Run: headless pygame with SDL's dummy video driver; simulated clock (each Clock.tick advances the game by its frame time, no real sleeping); random seed 0; keys injected as events and as key.get_pressed() state; no mouse input.
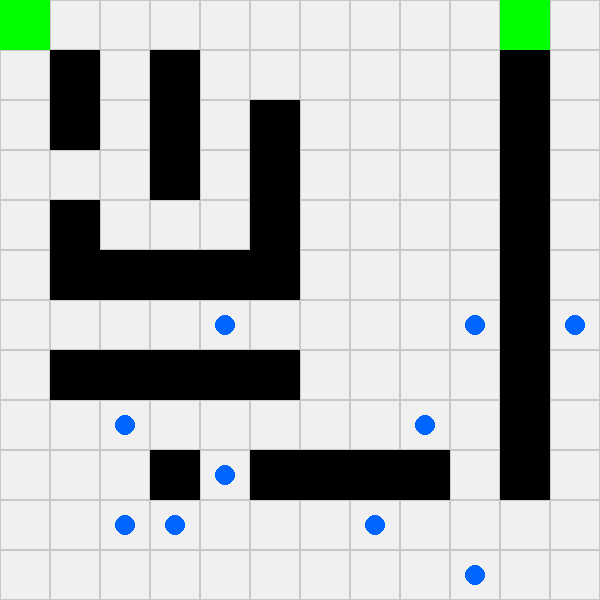
Frame 1 of 4 · flips 1–60 · no input
Frame 2 of 4 · flips 61–180 · tapped SPACE, RETURN · held RIGHT (→), D · screen unchanged from frame 1, image omitted
Frame 3 of 4 · flips 181–300 · held DOWN (↓), S · screen unchanged from frame 2, image omitted
Frame 4 of 4 · flips 301–420 · held LEFT (←), A, UP (↑), W · screen unchanged from frame 3, image omitted

The pygame program that drew these frames:

import pygame
import random

pygame.init()

# 📐 GRID SETTINGS
ROWS, COLS = 12, 12
CELL_SIZE = 50

WIDTH = COLS * CELL_SIZE
HEIGHT = ROWS * CELL_SIZE

screen = pygame.display.set_mode((WIDTH, HEIGHT))
pygame.display.set_caption("SAFEX AI - Grid Evacuation")

clock = pygame.time.Clock()

# 🎨 COLORS
WHITE = (240,240,240)
BLACK = (0,0,0)
GREEN = (0,255,0)
RED = (255,0,0)
BLUE = (0,100,255)

# 🧱 GRID (0=empty, 1=wall)
grid = [[0]*COLS for _ in range(ROWS)]

# 🧱 CREATE WALLS (like your image)
walls = [
    (1,1),(2,1),(4,1),(5,1),(7,1),
    (5,2),(7,2),
    (1,3),(2,3),(3,3),(5,3),(7,3),(9,3),
    (5,4),(7,4),
    (2,5),(3,5),(4,5),(5,5),(7,5),(9,5),
    (9,6),(9,7),(9,8),
    (0,10),(1,10),(2,10),(3,10),(4,10),(5,10),(6,10),(7,10),(8,10),(9,10)
]

for r,c in walls:
    grid[r][c] = 1

# 🚪 EXITS
exits = [(0,0), (0,10)]

# 👥 PEOPLE
people = []
for _ in range(10):
    while True:
        r = random.randint(6,11)
        c = random.randint(0,11)
        if grid[r][c] == 0:
            people.append([r,c])
            break

# 🔥 FIRE
fire = None

# 🧠 DISTANCE
def dist(a,b):
    return abs(a[0]-b[0]) + abs(a[1]-b[1])

# 🧠 CROWD
def crowd_at_exit(ex):
    return sum(1 for p in people if p == list(ex))

# 🧠 CHOOSE EXIT
def choose_exit(p):
    best = None
    best_score = 999

    for ex in exits:
        score = dist(p, ex)

        # 🔥 avoid fire
        if fire and dist(ex, fire) < 3:
            score += 100

        # 👥 crowd
        score += crowd_at_exit(ex) * 5

        if score < best_score:
            best_score = score
            best = ex

    return best

# 🧠 MOVE PERSON (GRID STEP)
def move(p):
    target = choose_exit(p)

    r, c = p
    tr, tc = target

    options = []

    if tr > r: options.append((r+1, c))
    if tr < r: options.append((r-1, c))
    if tc > c: options.append((r, c+1))
    if tc < c: options.append((r, c-1))

    random.shuffle(options)

    for nr, nc in options:
        if 0 <= nr < ROWS and 0 <= nc < COLS:
            if grid[nr][nc] == 0:
                p[0], p[1] = nr, nc
                return

# 🎮 LOOP
running = True
while running:
    screen.fill(WHITE)

    for event in pygame.event.get():
        if event.type == pygame.QUIT:
            running = False

        if event.type == pygame.KEYDOWN:
            if event.key == pygame.K_f:
                fire = (5,6)

    # 🔲 DRAW GRID
    for r in range(ROWS):
        for c in range(COLS):
            x = c * CELL_SIZE
            y = r * CELL_SIZE

            rect = pygame.Rect(x, y, CELL_SIZE, CELL_SIZE)

            pygame.draw.rect(screen, (200,200,200), rect, 1)

            if grid[r][c] == 1:
                pygame.draw.rect(screen, BLACK, rect)

    # 🟩 EXITS
    for ex in exits:
        r,c = ex
        pygame.draw.rect(screen, GREEN,
            (c*CELL_SIZE, r*CELL_SIZE, CELL_SIZE, CELL_SIZE))

    # 🔥 FIRE
    if fire:
        r,c = fire
        pygame.draw.rect(screen, RED,
            (c*CELL_SIZE, r*CELL_SIZE, CELL_SIZE, CELL_SIZE))

    # 👥 PEOPLE
    for p in people:

        if fire:
            move(p)

        r,c = p
        pygame.draw.circle(screen, BLUE,
            (c*CELL_SIZE + CELL_SIZE//2,
             r*CELL_SIZE + CELL_SIZE//2),
            10)

    pygame.display.flip()
    clock.tick(5)

pygame.quit()
